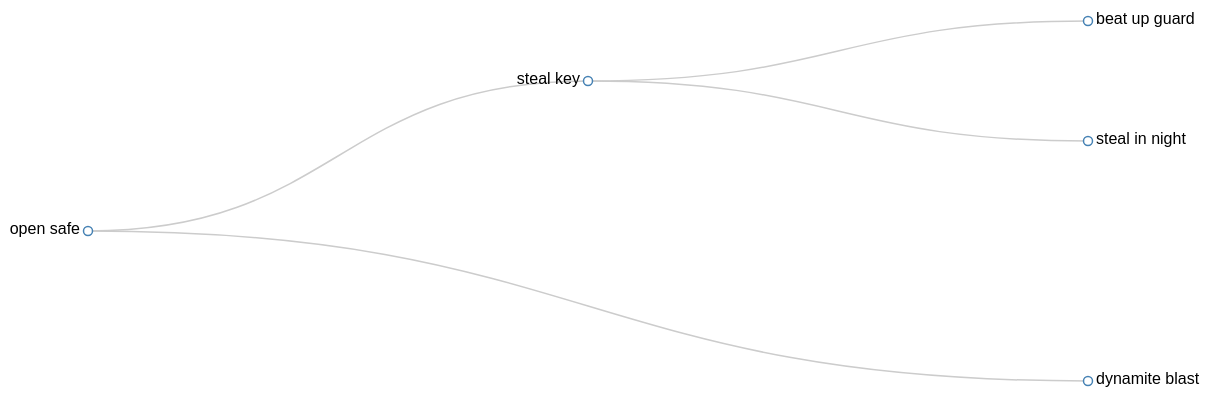
D3 v3 page, settled after 480 driven frames (8 s of simulated time); the page loaded 1 data file(s).



var width = 1200,
    height = 600;

var cluster = d3.layout.cluster()
    .size([height, width-200]);

var diagonal = d3.svg.diagonal()
    .projection(function(d) { return [d.y, d.x]; });

var svg = d3.select("body").append("svg")
    .attr("width", width)
    .attr("height", height)
  .append("g")
    .attr("transform", "translate(80,0)");

d3.json("data.json", function(error, root) {
  var nodes = cluster.nodes(root),
      links = cluster.links(nodes);

  var link = svg.selectAll(".link")
      .data(links)
    .enter().append("path")
      .attr("class", "link")
      .attr("d", diagonal);

  var node = svg.selectAll(".node")
      .data(nodes)
    .enter().append("g")
      .attr("class", "node")
      .attr("transform", function(d) { return "translate(" + d.y + "," + d.x + ")"; })

  node.append("circle")
      .attr("r", 4.5);

  node.append("text")
      .attr("dx", function(d) { return d.children ? -8 : 8; })
      .attr("dy", 3)
      .style("text-anchor", function(d) { return d.children ? "end" : "start"; })
      .text(function(d) { return d.name; });
});

d3.select(self.frameElement).style("height", height + "px");



### data: data.json
{
 "name": "open safe",
 "children": [
  {
   "name": "steal key",
   "children": [
    "{... 1 keys}",
    "{... 1 keys}"
   ]
  },
  {
   "name": "dynamite blast"
  }
 ]
}